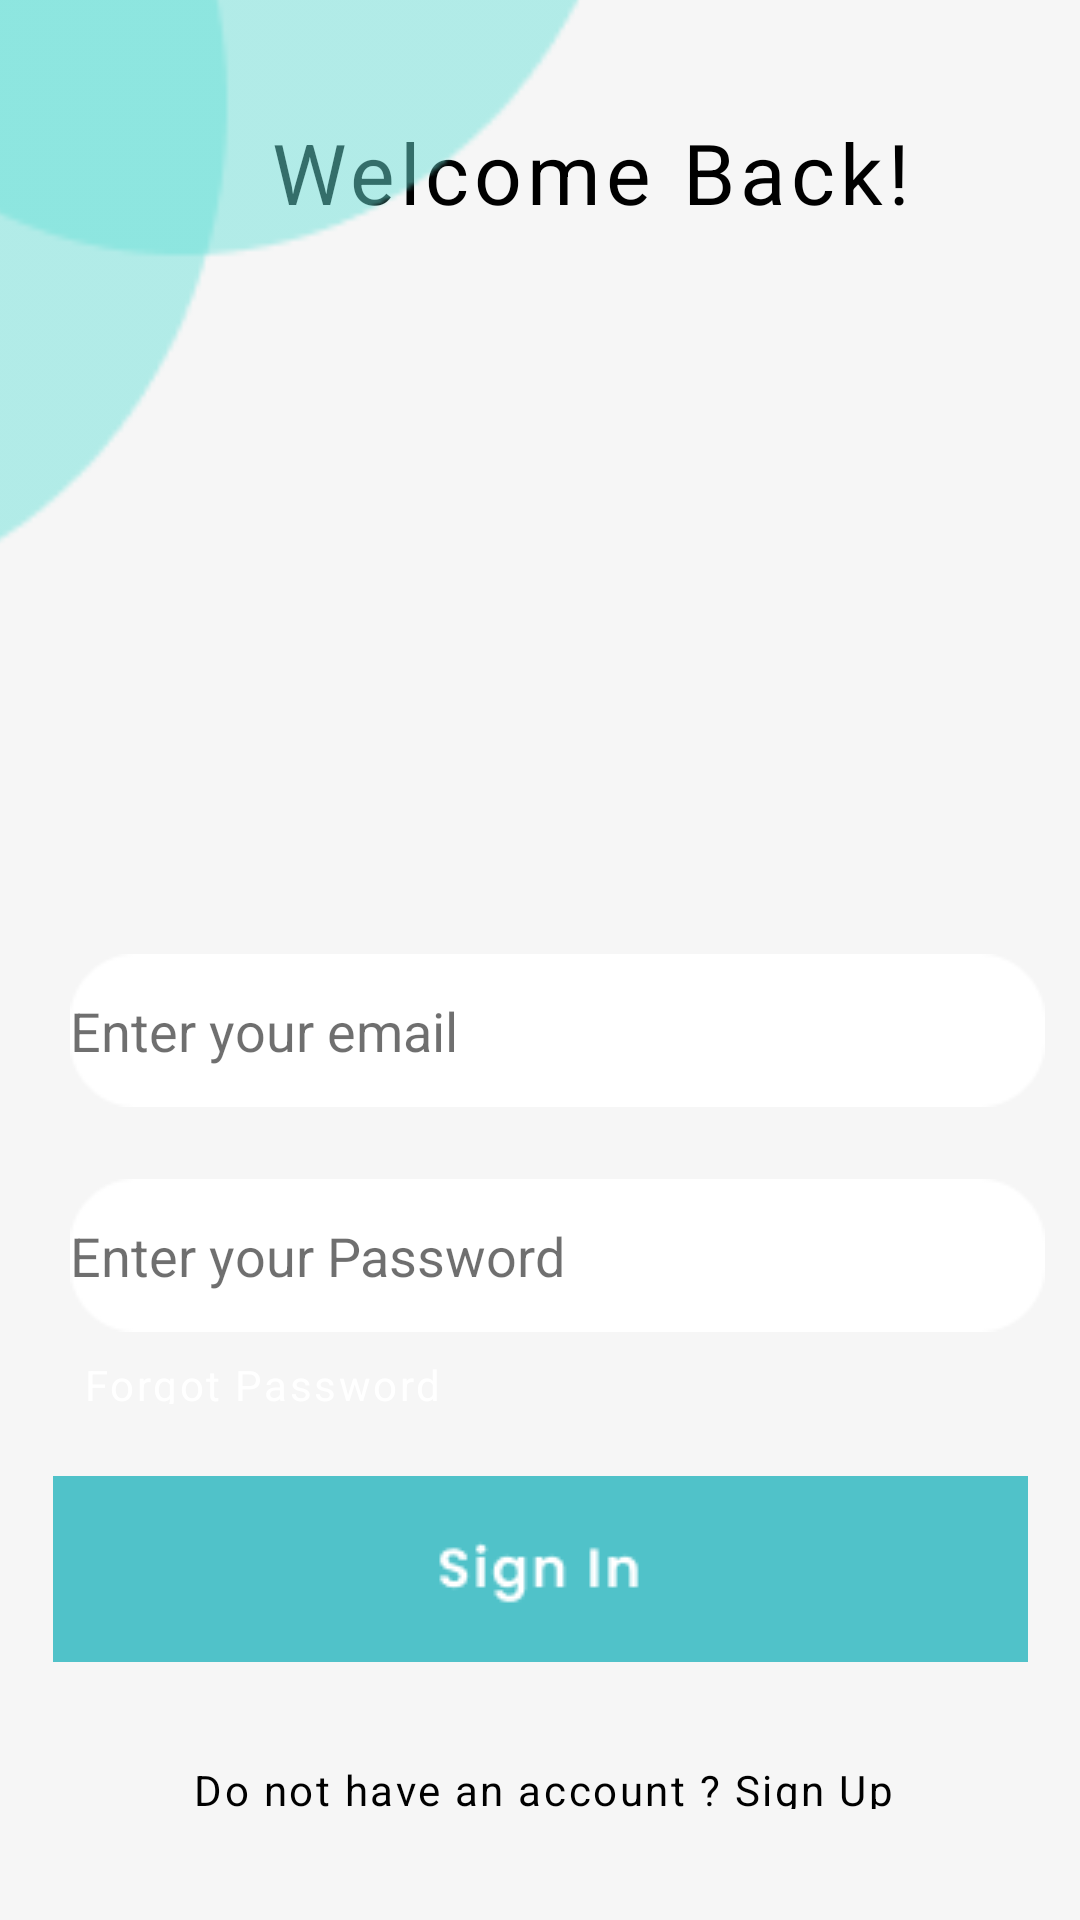

This screen was rendered from an Android layout file. Write that file and the resources it references.
<!-- AndroidManifest.xml: application theme Theme.MyGroceryList -->
<!-- res/layout/activity_login.xml -->
<?xml version="1.0" encoding="utf-8"?>

<androidx.constraintlayout.widget.ConstraintLayout
    xmlns:android="http://schemas.android.com/apk/res/android"
    xmlns:app="http://schemas.android.com/apk/res-auto"
    xmlns:tools="http://schemas.android.com/tools"
    android:layout_width="match_parent"
    android:layout_height="match_parent"
    tools:context=".Login"
    android:clipToOutline="true"
    android:background="@drawable/login">
    
    


    <ImageView
        android:id="@+id/slice_2"
        android:layout_width="259dp"
        android:layout_height="206dp"
        android:layout_marginTop="80dp"
        android:background="#00000000"
        android:src="@drawable/undraw_my_notifications_rjej"
        app:layout_constraintEnd_toEndOf="parent"
        app:layout_constraintHorizontal_bias="0.559"
        app:layout_constraintStart_toStartOf="parent"
        app:layout_constraintTop_toTopOf="parent" />

    <TextView
        android:id="@+id/welcome_bac"
        android:layout_width="wrap_content"
        android:layout_height="wrap_content"
        android:layout_marginBottom="4dp"
        android:gravity="top"
        android:lineSpacingExtra="0sp"
        android:text="@string/welcome_bac"
        android:textAppearance="@style/welcome_bac"
        app:layout_constraintBottom_toTopOf="@+id/slice_2"
        app:layout_constraintEnd_toEndOf="@+id/slice_2"
        app:layout_constraintHorizontal_bias="0.75"
        app:layout_constraintStart_toStartOf="@+id/slice_2" />

    <EditText

        android:id="@+id/email_login"
        android:layout_width="325dp"
        android:layout_height="51dp"
android:textColor="@color/black"
        android:inputType="textEmailAddress"
        android:textColorHint="#90000000"
        android:hint="Enter your email"
        android:layout_marginTop="32dp"
        android:background="@drawable/inputf"
        app:layout_constraintEnd_toEndOf="@+id/slice_2"
        app:layout_constraintStart_toStartOf="@+id/slice_2"
        app:layout_constraintTop_toBottomOf="@+id/slice_2" />

    <EditText
        android:id="@+id/password_login"
        android:layout_width="325dp"
        android:layout_height="51dp"
        android:textColorHint="#90000000"
        android:hint="Enter your Password"
        android:layout_alignParentLeft="true"
        android:inputType="textPassword"
        android:layout_marginTop="24dp"
        android:textColor="@color/black"
        android:background="@drawable/inputf"
        app:layout_constraintStart_toStartOf="@+id/email_login"
        app:layout_constraintTop_toBottomOf="@+id/email_login" />

    <TextView
        android:id="@+id/forgotPassword_login"
        android:layout_width="128dp"
        android:layout_height="16dp"
        android:layout_marginTop="8dp"
        android:gravity="center_horizontal|top"
        android:lineSpacingExtra="0sp"
        android:text="@string/forgot_pass"
        android:textColor="@color/white"
        android:textAppearance="@style/forgot_pass"
        app:layout_constraintEnd_toEndOf="@+id/password_login"
        app:layout_constraintHorizontal_bias="0.0"
        app:layout_constraintStart_toStartOf="@+id/password_login"
        app:layout_constraintTop_toBottomOf="@+id/password_login" />

    <ImageButton
        android:id="@+id/signin_button"
        android:layout_width="325dp"
        android:layout_height="62dp"
        android:layout_alignParentLeft="true"
        android:layout_marginTop="48dp"
        android:background="@drawable/button3"
        app:layout_constraintEnd_toEndOf="parent"
        app:layout_constraintStart_toStartOf="parent"
        app:layout_constraintTop_toBottomOf="@+id/password_login" />

    <TextView
        android:id="@+id/don_t_have_login"
        android:layout_width="253dp"
        android:layout_height="16dp"
        android:layout_marginTop="29dp"
        android:layout_marginBottom="32dp"
        android:gravity="center_horizontal|top"
        android:lineSpacingExtra="0sp"
        android:text="@string/don_t_have_"
        android:textAppearance="@style/don_t_have_"
        app:layout_constraintBottom_toBottomOf="parent"
        app:layout_constraintEnd_toEndOf="@+id/signin_button"
        app:layout_constraintHorizontal_bias="0.513"
        app:layout_constraintStart_toStartOf="@+id/signin_button"
        app:layout_constraintTop_toBottomOf="@+id/signin_button"
        app:layout_constraintVertical_bias="0.46" />

    <ImageView
        android:id="@+id/shape"
        android:layout_width="290dp"
        android:layout_height="270dp"
        android:layout_marginEnd="148dp"
        android:layout_marginBottom="84dp"
        android:background="@drawable/shape"
        app:layout_constraintBottom_toBottomOf="@+id/slice_2"
        app:layout_constraintEnd_toEndOf="parent" />
</androidx.constraintlayout.widget.ConstraintLayout>
<!-- resources referenced by this layout -->
<resources>
  <color name="black">#FF000000</color>
  <color name="white">#FFFFFFFF</color>
  <!-- drawable button3: png bitmap (drawable, 1285 bytes) -->
  <!-- drawable inputf: png bitmap (drawable, 836 bytes) -->
  <!-- drawable login (drawable) -->
  <?xml version="1.0" encoding="utf-8"?>
  
  <vector
      xmlns:android="http://schemas.android.com/apk/res/android"
      xmlns:aapt="http://schemas.android.com/aapt"
      android:width="375dp"
      android:height="812dp"
      android:viewportWidth="375"
      android:viewportHeight="812"
      >
  
      <group>
  
          <clip-path
              android:pathData="M0 0H375V812H0V0Z"
              />
  
          <path
              android:pathData="M0 0V812H375V0"
              android:fillColor="#F6F6F6"
              />
  
      </group>
  
  </vector>
  <!-- drawable shape: png bitmap (drawable, 3001 bytes) -->
  <string name="don_t_have_">
  
          Do not have an account ? Sign Up
      </string>
  <string name="forgot_pass">
  
          Forgot Password
      </string>
  <string name="welcome_bac">
  
          Welcome Back!
      </string>
  <style name="don_t_have_">
  
          <item name="android:textSize">
              14sp
          </item>
  
          <item name="android:letterSpacing">
              0.06
          </item>
  
          <item name="android:textColor">
              #000000
          </item>
  
      </style>
  <style name="forgot_pass">
  
          <item name="android:textSize">
              14sp
          </item>
  
          <item name="android:letterSpacing">
              0.06
          </item>
  
          <item name="android:textColor">
              #50C2C9
          </item>
  
      </style>
  <style name="welcome_bac">
  
          <item name="android:textSize">
              28sp
          </item>
  
          <item name="android:letterSpacing">
              0.06
          </item>
  
          <item name="android:textColor">
              #000000
          </item>
  
      </style>
  <style name="Theme.MyGroceryList" parent="Theme.AppCompat.DayNight.NoActionBar">
          
          <item name="colorPrimary">@color/purple_500</item>
          <item name="colorPrimaryVariant">@color/purple_700</item>
          <item name="colorOnPrimary">@color/white</item>
          
          <item name="colorSecondary">@color/teal_200</item>
          <item name="colorSecondaryVariant">@color/teal_700</item>
          <item name="colorOnSecondary">@color/black</item>
          
          <item name="android:statusBarColor" tools:targetApi="l">?attr/colorPrimaryVariant</item>
          
      </style>
  <color name="purple_500">#FF6200EE</color>
  <color name="purple_700">#FF3700B3</color>
  <color name="teal_200">#FF03DAC5</color>
  <color name="teal_700">#FF018786</color>
</resources>
